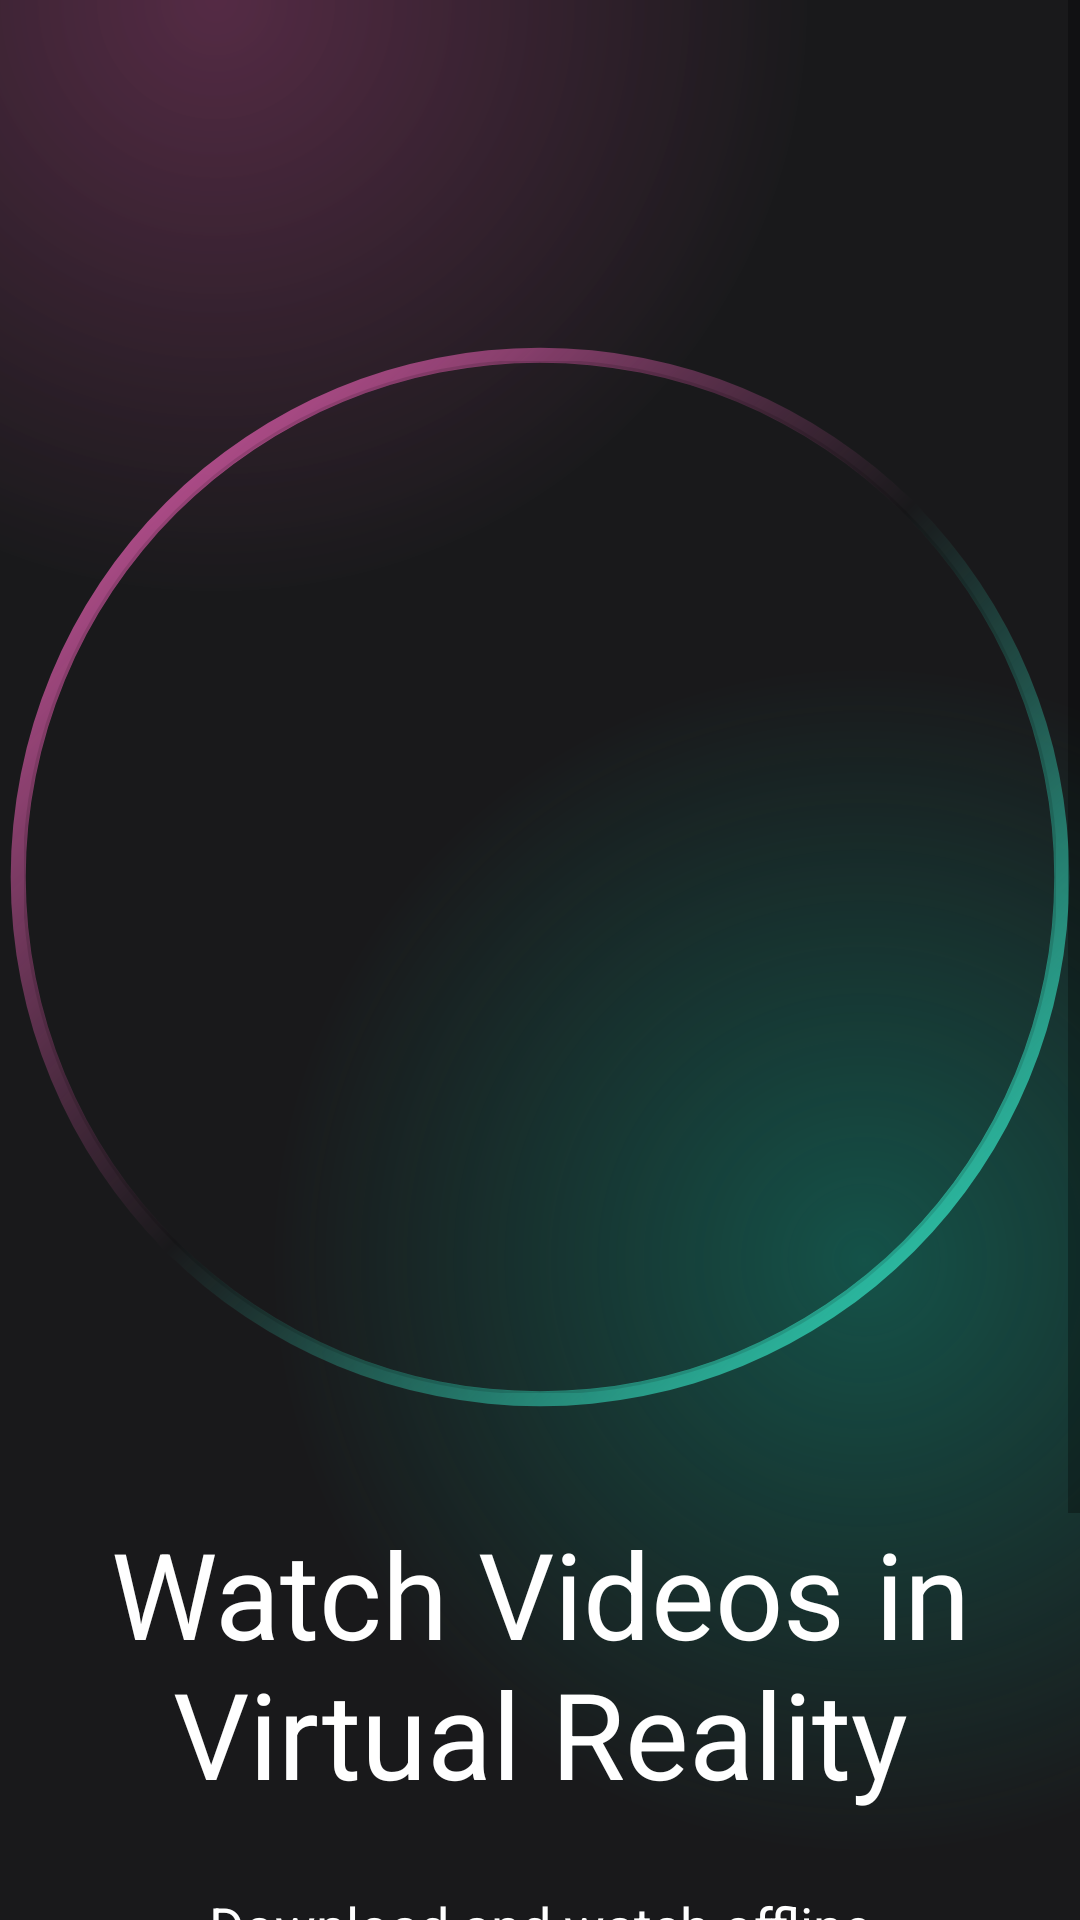

Reconstruct the res/layout file that produces this screen, plus the resources it refers to.
<!-- AndroidManifest.xml: application theme Theme.MovieAppEx -->
<!-- res/layout/activity_launcher.xml -->
<?xml version="1.0" encoding="utf-8"?>
<androidx.constraintlayout.widget.ConstraintLayout xmlns:android="http://schemas.android.com/apk/res/android"
    xmlns:app="http://schemas.android.com/apk/res-auto"
    xmlns:tools="http://schemas.android.com/tools"
    android:layout_width="match_parent"
    android:layout_height="match_parent"
    android:background="@color/main_background"
    tools:context=".ui.LauncherActivity">

    <ScrollView
        android:id="@+id/scroll_layout"
        android:layout_width="match_parent"
        android:layout_height="match_parent"
        app:layout_constraintBottom_toBottomOf="parent"
        app:layout_constraintEnd_toEndOf="parent"
        app:layout_constraintStart_toStartOf="parent"
        app:layout_constraintTop_toTopOf="parent">

        <LinearLayout

            android:layout_width="match_parent"
            android:layout_height="wrap_content"
            android:orientation="vertical">

            <androidx.constraintlayout.widget.ConstraintLayout
                android:layout_width="match_parent"
                android:layout_height="700dp"
                android:background="@drawable/gradiant_color_background">

                <ImageView
                    android:id="@+id/imageView"
                    android:layout_width="360dp"
                    android:layout_height="360dp"
                    android:contentDescription="@string/app_name"
                    app:layout_constraintBottom_toBottomOf="parent"
                    app:layout_constraintEnd_toEndOf="parent"
                    app:layout_constraintStart_toStartOf="parent"
                    app:layout_constraintTop_toTopOf="parent"
                    app:layout_constraintVertical_bias="0.32999998"
                    app:srcCompat="@drawable/circle_gradiant" />

                <com.google.android.material.imageview.ShapeableImageView
                    android:layout_width="0dp"
                    android:layout_height="0dp"
                    android:layout_margin="@dimen/margin_small"
                    app:layout_constraintBottom_toBottomOf="@id/imageView"
                    app:layout_constraintEnd_toEndOf="@id/imageView"
                    app:layout_constraintStart_toStartOf="@id/imageView"
                    app:layout_constraintTop_toTopOf="@id/imageView"
                    app:shapeAppearanceOverlay="@style/roundImageRounded"
                    app:srcCompat="@drawable/woman"
                    app:strokeWidth="1dp" />

                <TextView
                    android:id="@+id/launcher_title"
                    android:layout_width="wrap_content"
                    android:layout_height="wrap_content"
                    android:layout_marginTop="@dimen/margin_xl"
                    android:text="@string/intro_title"
                    android:textAlignment="center"
                    android:textColor="@color/white"
                    android:textSize="@dimen/launcher_title_size"
                    app:layout_constraintEnd_toEndOf="parent"
                    app:layout_constraintStart_toStartOf="parent"

                    app:layout_constraintTop_toBottomOf="@id/imageView"

                    />

                <TextView
                    android:id="@+id/launcher_subtitle"
                    android:layout_width="wrap_content"
                    android:layout_height="wrap_content"
                    android:text="@string/launcher_subtitle"
                    android:textAlignment="center"
                    android:textColor="@color/white"
                    android:textSize="@dimen/launcher_subtitle_size"
                    app:layout_constraintBottom_toBottomOf="parent"
                    app:layout_constraintEnd_toEndOf="parent"
                    app:layout_constraintStart_toStartOf="parent"


                    app:layout_constraintTop_toBottomOf="@id/launcher_title"

                    />


            </androidx.constraintlayout.widget.ConstraintLayout>

            <androidx.constraintlayout.widget.ConstraintLayout
                android:layout_width="match_parent"
                android:layout_height="match_parent"
                android:background="@drawable/background_gradiant_2">

                <androidx.appcompat.widget.AppCompatButton
                    android:id="@+id/launcher_btn"
                    style="@android:style/Widget.Button"
                    android:layout_width="200dp"
                    android:layout_height="wrap_content"
               android:layout_marginVertical="@dimen/margin_xl"
                    android:background="@drawable/launcher_btn_background"
                    android:text="@string/launcher_btn_text"
                    android:textAllCaps="false"
                    android:textColor="@color/white"
                    android:textSize="@dimen/launcher_subtitle_size"
                    app:layout_constraintEnd_toEndOf="parent"
                    app:layout_constraintStart_toStartOf="parent"
                    app:layout_constraintTop_toTopOf="parent"
                    app:layout_constraintBottom_toBottomOf="parent"



                    />

            </androidx.constraintlayout.widget.ConstraintLayout>
        </LinearLayout>
    </ScrollView>


</androidx.constraintlayout.widget.ConstraintLayout>
<!-- resources referenced by this layout -->
<resources>
  <color name="main_background">#19191b</color>
  <color name="white">#FFFFFFFF</color>
  <dimen name="launcher_subtitle_size">18sp</dimen>
  <dimen name="launcher_title_size">40sp</dimen>
  <dimen name="margin_small">8dp</dimen>
  <dimen name="margin_xl">32dp</dimen>
  <!-- drawable background_gradiant_2 (drawable) -->
  <?xml version="1.0" encoding="utf-8"?>
  <layer-list xmlns:android="http://schemas.android.com/apk/res/android">
      <item>
          <shape>
              <gradient android:centerColor="#19191b" android:centerX="0.3" android:centerY="0.5" android:endColor="#19191b" android:gradientRadius="100%p" android:startColor="#507c3660" android:type="radial" />
          </shape>
      </item>
      <item>
          <shape>
              <gradient android:centerColor="@android:color/transparent" android:centerX="0.5" android:centerY="0.5" android:endColor="@android:color/transparent" android:gradientRadius="100%p" android:startColor="#300f8a75" android:type="radial" />
          </shape>
      </item>
      <item>
          <shape>
              <gradient android:centerColor="@android:color/transparent" android:centerX="0.7" android:centerY="0.5" android:endColor="@android:color/transparent" android:gradientRadius="100%p" android:startColor="#400f8a75" android:type="radial" />
          </shape>
      </item>
  </layer-list>
  <!-- drawable circle_gradiant (drawable) -->
  <?xml version="1.0" encoding="utf-8"?>
  <shape xmlns:android="http://schemas.android.com/apk/res/android" android:shape="ring"
      android:thickness="5dp"
      android:innerRadiusRatio="2.1"
      android:useLevel="false"
      >
      <gradient
          android:startColor="#e45eb0"
          android:centerColor="@android:color/transparent"
          android:endColor="#34e3c4"
          android:angle="315"
          />
  
  </shape>
  <!-- drawable gradiant_color_background (drawable) -->
  <?xml version="1.0" encoding="utf-8"?>
  <layer-list xmlns:android="http://schemas.android.com/apk/res/android">
      <item>
          <shape>
              <gradient android:centerColor="#19191b" android:centerX="0.2" android:centerY="0" android:endColor="#19191b" android:gradientRadius="110%p" android:startColor="#997c3660" android:type="radial" />
          </shape>
      </item>
      <item>
          <shape>
              <gradient android:centerColor="@android:color/transparent" android:centerX="0.8" android:centerY="0.6" android:endColor="@android:color/transparent" android:gradientRadius="110%p" android:startColor="#800f8a75" android:type="radial" />
          </shape>
      </item>
  </layer-list>
  <!-- drawable launcher_btn_background (drawable) -->
  <?xml version="1.0" encoding="utf-8"?>
  <layer-list xmlns:android="http://schemas.android.com/apk/res/android">
      <item>
          <shape android:shape="rectangle">
              <corners android:radius="50dp"/>
              <gradient android:startColor="#7c3660"
                  android:endColor="#0f8a75"
                  android:type="linear"
                  android:angle="360"
                  />
              <size android:width="24dp" android:height="24dp"/>
  
          </shape>
      </item>
      <item android:top="4dp" android:bottom="4dp" android:left="4dp" android:right="4dp">
          <shape android:shape="rectangle">
              <corners android:radius="50dp"/>
              <solid android:color="#19191b"/>
  
          </shape>
      </item>
  </layer-list>
  <string name="app_name">MovieAppEx</string>
  <string name="intro_title">Watch Videos in\nVirtual Reality</string>
  <string name="launcher_btn_text">Get In</string>
  <string name="launcher_subtitle">Download and watch offline\nwherever you are</string>
  <style name="roundImageRounded">
          <item name="cornerFamily">rounded</item>
          <item name="cornerSize">50%</item>
      </style>
  <style name="Theme.MovieAppEx" parent="Base.Theme.MovieAppEx" />
  <style name="Base.Theme.MovieAppEx" parent="Theme.MaterialComponents.DayNight.NoActionBar">
          
          
          <item name="colorPrimaryDark">#19191b</item>
      </style>
</resources>
